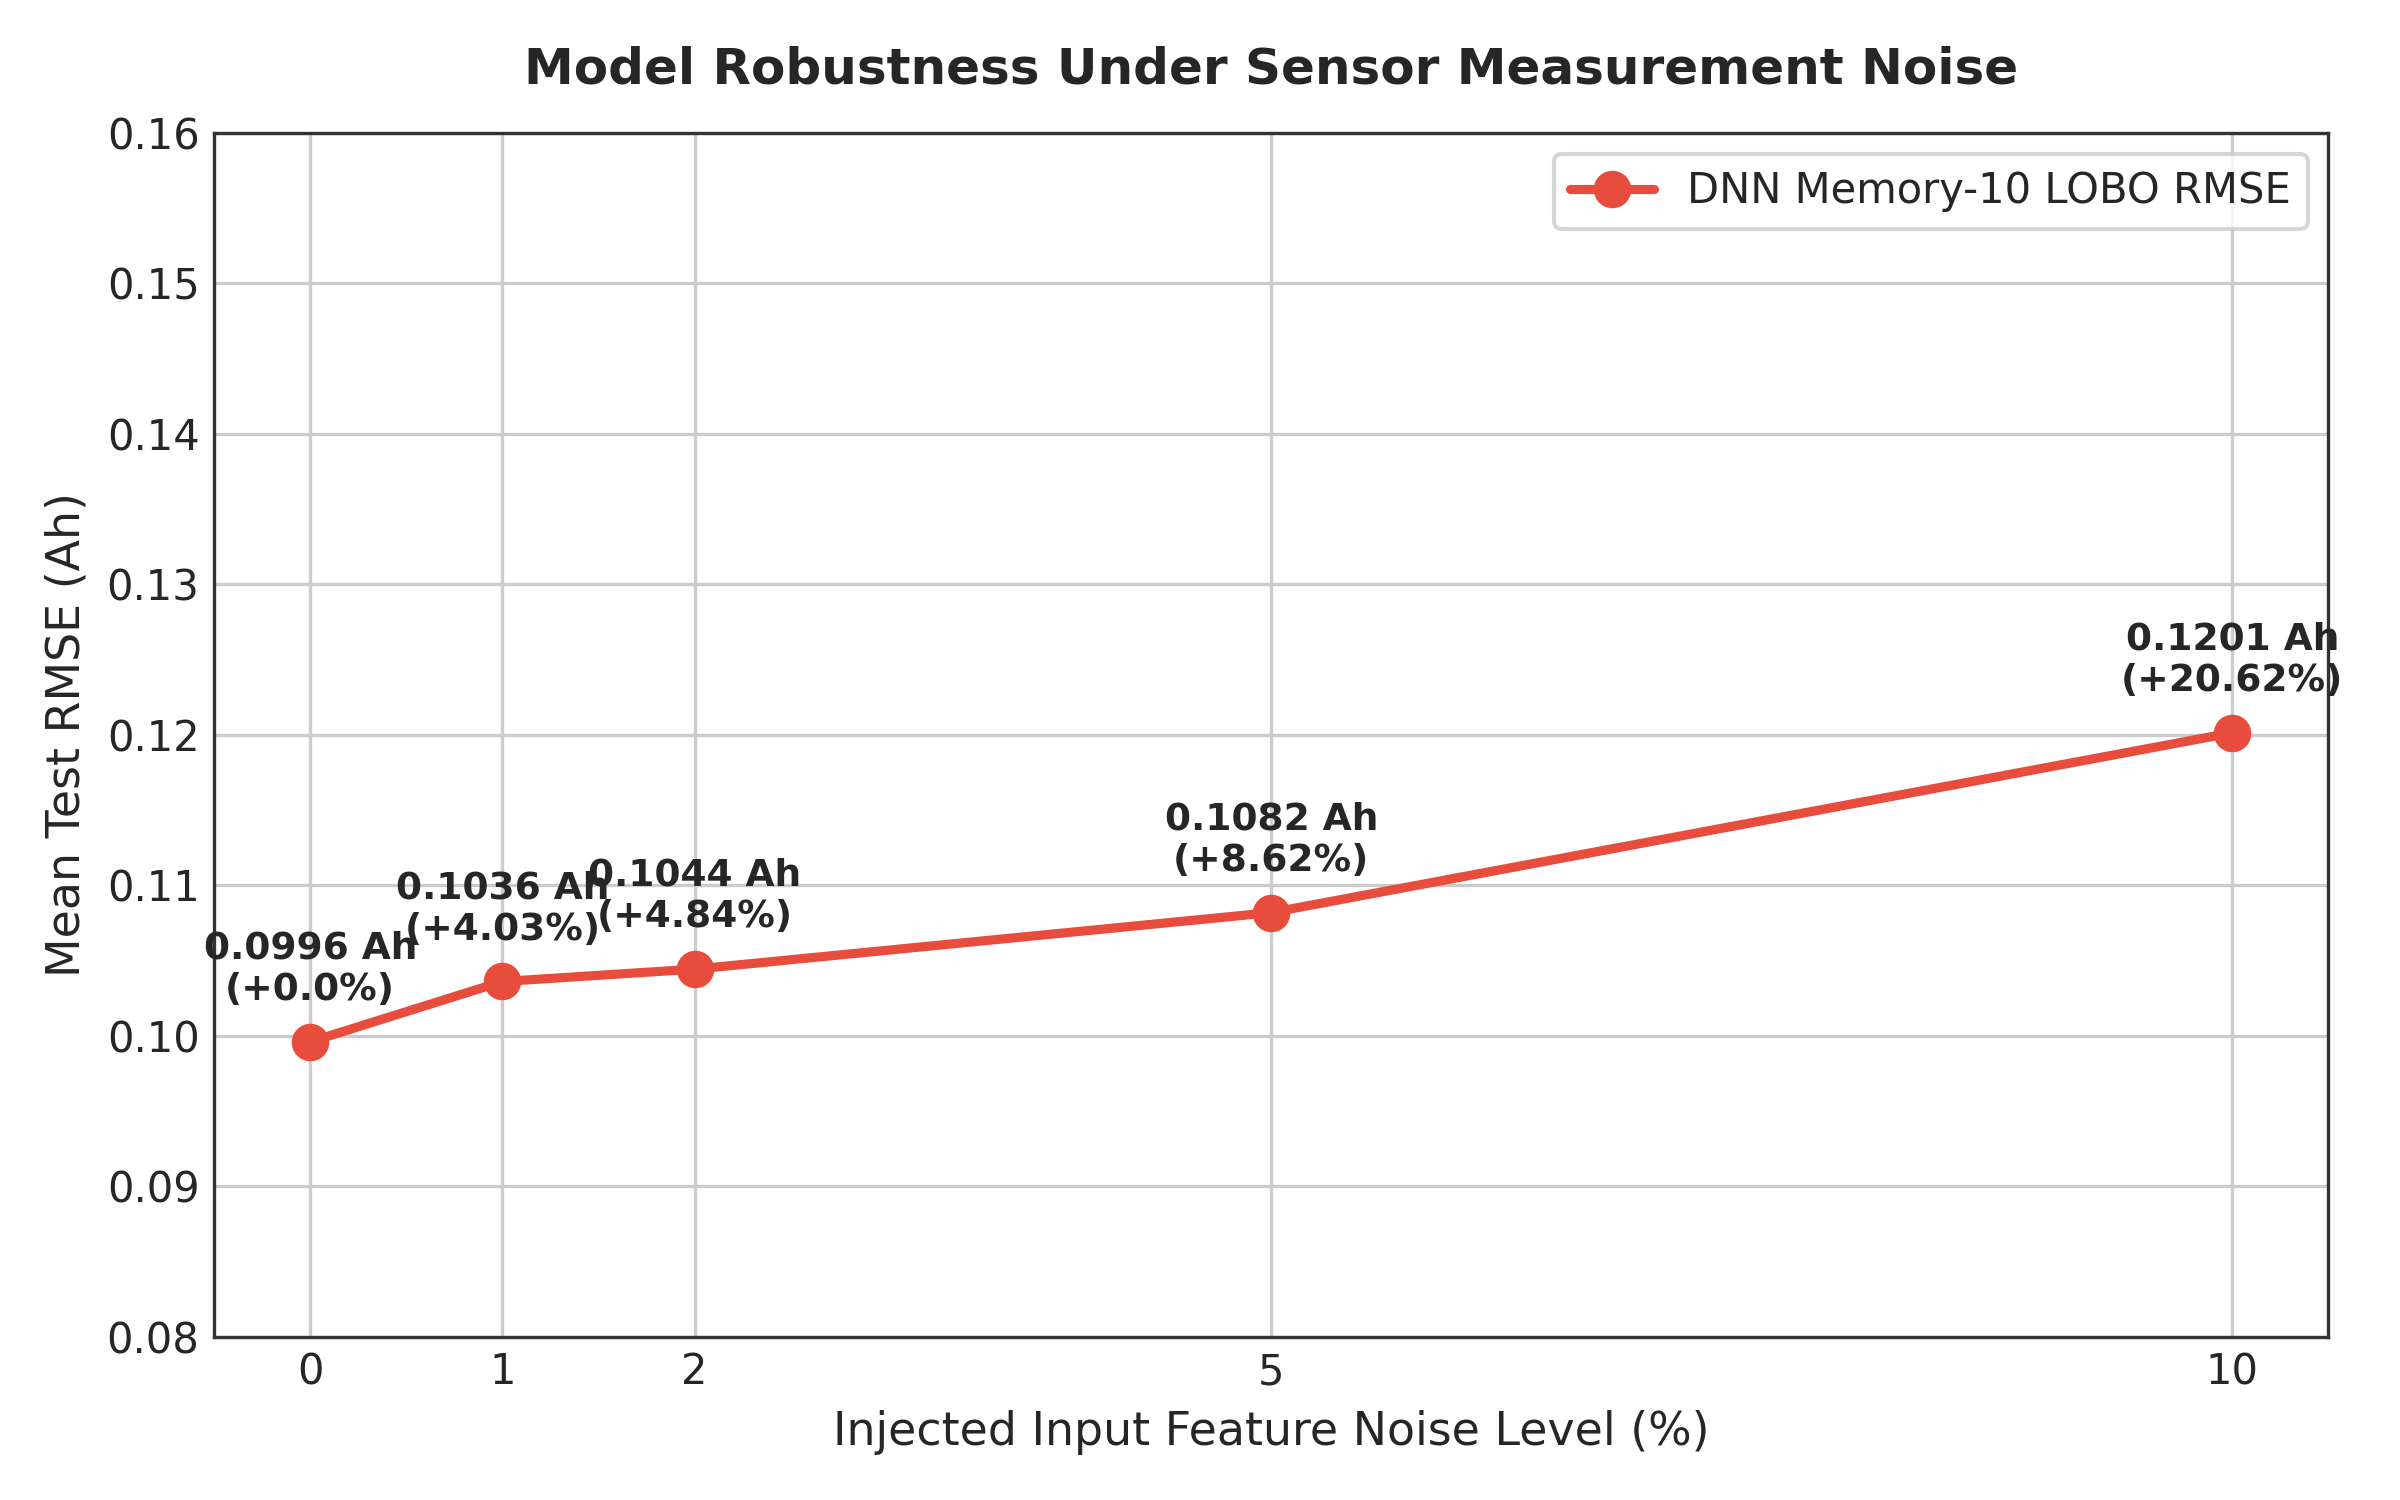

Values plotted in this chart, from the file beside it:
noise_level_%, noise_std, mean_LOBO_RMSE, mean_LOBO_MAE, mean_LOBO_R2, relative_error_increase_%
0, 0.0, 0.0996, 0.08037, 0.6512, 0.0
1, 0.01, 0.1036, 0.08523, 0.6309, 4.03
2, 0.02, 0.1044, 0.08575, 0.6241, 4.84
5, 0.05, 0.1082, 0.08858, 0.5917, 8.62
10, 0.1, 0.1201, 0.09786, 0.4808, 20.62
